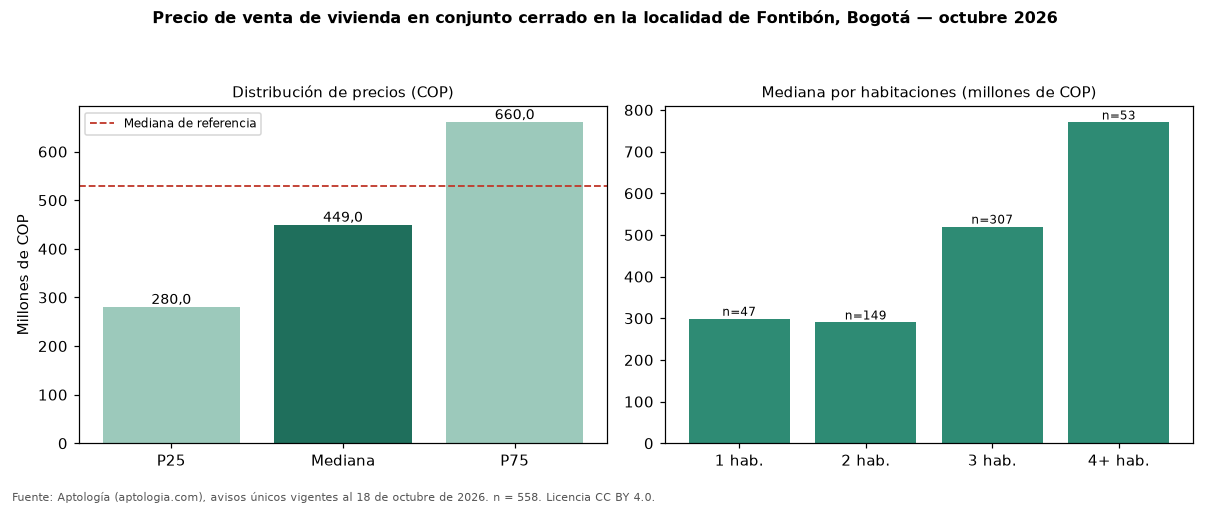

Values plotted in this chart, from the file beside it:
seccion, metrica, valor_cop, n
precio, p25, 280000000, 558
precio, mediana, 449000000, 558
precio, p75, 660000000, 558
cop_por_m2, p25, 5646662, 558
cop_por_m2, mediana, 6835687, 558
cop_por_m2, p75, 8420107, 558
area, area_mediana_m2, 64.0, 558
habitaciones, 1, 299000000, 47
habitaciones, 2, 290000000, 149
habitaciones, 3, 520000000, 307
habitaciones, 4+, 770000000, 53
administracion, mediana, 310000, 453
estrato, moda, 4, 
parqueadero, porcentaje_con_parqueadero, 67.4, 558
referencia, mediana_referencia, 530000000, 1669
referencia, mediana_cop_por_m2_referencia, 6119403, 1669
comparacion, mediana_grupo_opuesto, 595000000, 917
